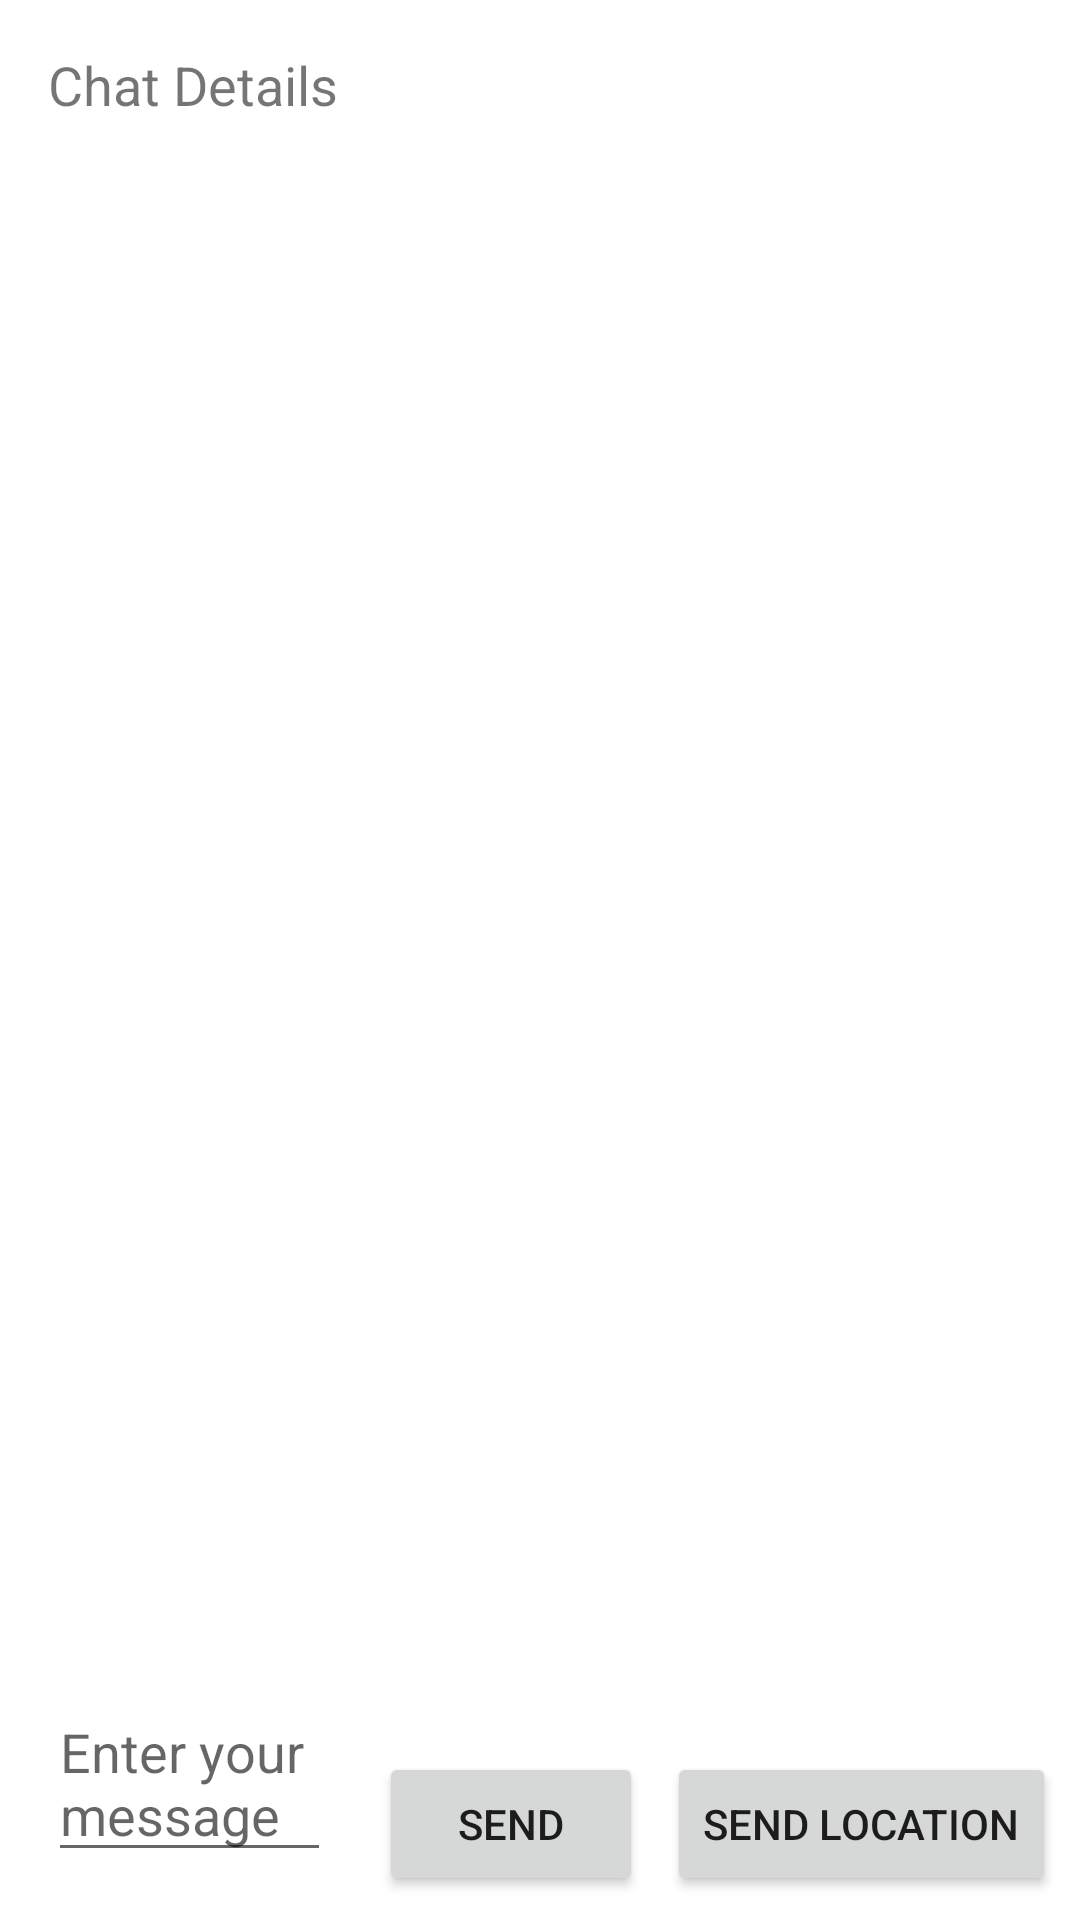

Android layout source for this screen:
<!-- AndroidManifest.xml: application theme Theme.AppNew -->
<!-- res/layout/activity_chat_detail.xml -->
<?xml version="1.0" encoding="utf-8"?>
<androidx.constraintlayout.widget.ConstraintLayout
    xmlns:android="http://schemas.android.com/apk/res/android"
    xmlns:app="http://schemas.android.com/apk/res-auto"
    xmlns:tools="http://schemas.android.com/tools"
    android:layout_width="match_parent"
    android:layout_height="match_parent"
    tools:context=".view.ChatDetailActivity">

    <TextView
        android:id="@+id/chat_detail_view"
        android:layout_width="wrap_content"
        android:layout_height="wrap_content"
        android:text="Chat Details"
        android:textSize="18sp"
        android:layout_marginTop="16dp"
        android:layout_marginStart="16dp"
        app:layout_constraintTop_toTopOf="parent"
        app:layout_constraintStart_toStartOf="parent" />

    <androidx.recyclerview.widget.RecyclerView
        android:id="@+id/chat_recycler_view"
        android:layout_width="0dp"
        android:layout_height="0dp"
        app:layout_constraintTop_toBottomOf="@id/chat_detail_view"
        app:layout_constraintBottom_toTopOf="@id/message_input"
        app:layout_constraintStart_toStartOf="parent"
        app:layout_constraintEnd_toEndOf="parent" />

    <EditText
        android:id="@+id/message_input"
        android:layout_width="0dp"
        android:layout_height="wrap_content"
        android:hint="Enter your message"
        android:layout_margin="16dp"
        app:layout_constraintStart_toStartOf="parent"
        app:layout_constraintEnd_toStartOf="@id/send_button"
        app:layout_constraintBottom_toBottomOf="parent" />

    <Button
        android:id="@+id/send_button"
        android:layout_width="wrap_content"
        android:layout_height="wrap_content"
        android:text="Send"
        android:layout_margin="8dp"
        app:layout_constraintEnd_toStartOf="@id/send_location_button"
        app:layout_constraintBottom_toBottomOf="parent" />

    <Button
        android:id="@+id/send_location_button"
        android:layout_width="wrap_content"
        android:layout_height="wrap_content"
        android:text="Send Location"
        android:layout_margin="8dp"
        app:layout_constraintEnd_toEndOf="parent"
        app:layout_constraintBottom_toBottomOf="parent" />

</androidx.constraintlayout.widget.ConstraintLayout>
<!-- resources referenced by this layout -->
<resources>
  <style name="Theme.AppNew" parent="Theme.MaterialComponents.DayNight.DarkActionBar">
          
          <item name="colorPrimary">@color/purple_500</item>
          <item name="colorPrimaryVariant">@color/purple_700</item>
          <item name="colorOnPrimary">@color/white</item>
          
          <item name="colorSecondary">@color/teal_200</item>
          <item name="colorSecondaryVariant">@color/teal_700</item>
          <item name="colorOnSecondary">@color/black</item>
          
          <item name="android:statusBarColor">?attr/colorPrimaryVariant</item>
          
      </style>
  <!-- not gathered from this repository: default colours our renderer supplied (Android Studio template values) -->
  <color name="purple_500">#FF6200EE</color>
  <color name="purple_700">#FF3700B3</color>
  <color name="teal_200">#FF03DAC5</color>
  <color name="teal_700">#FF018786</color>
  <color name="black">#FF000000</color>
  <color name="white">#FFFFFFFF</color>
</resources>
